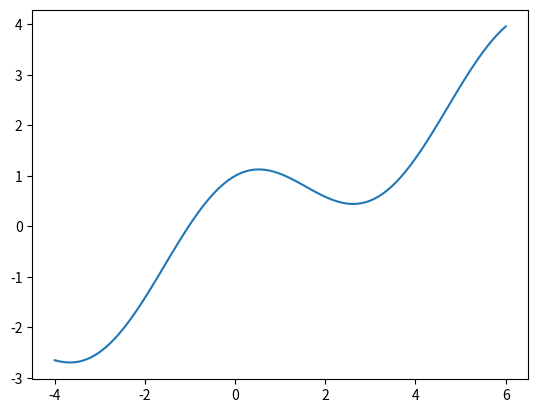

The script that saved this image: (Note: this script raises an exception after producing the figure.)
# Group: ---> Maximilian Bertsch, Fabian Ihle <---

import numpy as np
from numpy.linalg import pinv #pseudoinverse
import matplotlib.pyplot as plt


def output_func(x):
    """
    output function to predict using RBF
    :param x: a 1x1 or Nx1 input vector
    :return: cos(x)+0.5x
    """
    yx = lambda x: np.cos(x) + 0.5*x
    return yx(x)


def target_func(y, std):
    """
    Add random noise to the output function
    :param y: Nx1 vector
    :param std: standard dev for rand function
    :return: y_i + rand(-std,std)
    """
    for i in range(y.shape[0]):
        y[i] = y[i] + np.random.uniform(-std, std)
    return y

def L1_loss(y_true, y_pred):
    """

    :param y_true: N x 1 vector
    :param y_pred: N x 1 vector
    :return:
        sum of absolute difference between true and predicted values
    """
    # implement me
    return 0

class RBF(object):
    def __init__(self, w):
        """
        Initialize w & C
        :param w: Kx1 weight vector or list

        """
        self.w = np.array(w) if isinstance(w, list) else w
        self.c = np.zeros_like(self.w)

    def neurons_output(self, x, w):
        """
        compute the output of each RBF neuron, i.e exp(-(x_i-w_i)**2)/2) for all given x examples
        :param x: N x 1 -- N Points
        :param w: K x 1 -- K Neurons
        :return:
                 N x K  :
        """
        # implement me
        return 0

    def train(self, x, y):
        """
        given x, y and object weights  find the c using pseudo-inverse
        :param x: input x : (Nx1)
        :param y: output y to predict : (Nx1)
        :return:
        """
        # implement me
        pass
    

    def predict(self, x):
        """
        given the trained RBF predict the function values
        for given inputs
        :param x: input x: (Nx1)
        :return: Kx1 predicted f(x) for each value...
        """
        # implement me
        return 0


def evaluate_rbf(xtrain, ytrain, xtest, ytest, w):
    """
    train and test RBF for given w, training and test examples...
    :param xtrain: training points --> x
    :param ytrain: training labels --> f(x)
    :param xtest: testing --> x
    :param ytest: test --> f(x)
    :param w: weights to use
    :return:
    """
    rbf = RBF(w)
    rbf.train(xtrain, ytrain)
    ypred = rbf.predict(xtest)
    print(f"xtest:{xtest[:5]},ypred:{ypred[:5]}")
    print(f"Learned RBF coefficients = {rbf.c}")
    print(f"L1 Loss = {L1_loss(ypred, ytest)}")
    # plt.plot(ypred)
    # plt.show()
    return ypred


if __name__ == "__main__":
    # training data and labels...
    xtrain = np.arange(-4, 6)  # sample training examples with xtrain

    # now  first generate f (x) and then add 
    # random noise sampled uniformly from the range [−0.2, 0.2] to each of the 10 values
    # using output_func and target_func

    #ytrain is the target lable, i.e. f(x)+random_noise

    # test data and labels...
    xtest = np.linspace(-4, 6, num=100)
    ytest = output_func(xtest)

    # plot training and test curves...
    plt.figure()
    plt.plot(xtest, ytest)  # plot test data
    plt.plot(xtrain, ytrain, 'o')  # plot training data
    plt.xlabel('x')
    plt.ylabel('f(x)')
    # plt.show()

    # TODO train RBF network by calling evaluate_rbf function
    # Train three diffferent networks using 3 different
    # set of weights and then plot them on a single plot 


    # HINT: To have a single plot on the same figure
    # call plt.show only once at the end of plotting
    # all the plots.
    
